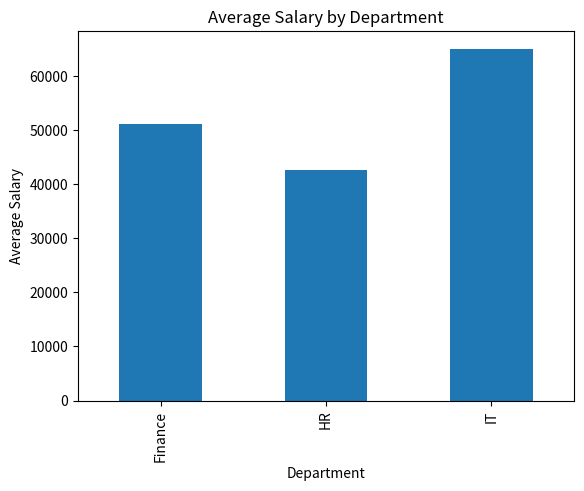

Python code for this plot:
import pandas as pd
import matplotlib.pyplot as plt

# Create dataset (no CSV file needed)
data = {
    "Name": ["Alice", "Bob", "Charlie", "David", "Eve", "Frank", "Grace"],
    "Age": [25, 30, 35, 28, 40, None, 29],
    "Department": ["HR", "IT", "IT", "Finance", "HR", "IT", "Finance"],
    "Salary": [40000, 60000, 65000, 50000, 45000, 70000, 52000]
}

df = pd.DataFrame(data)

print("Original Data:\n")
print(df)


# Data Cleaning
# # Fill missing Age with mean
df["Age"] = df["Age"].fillna(df["Age"].mean())

# Remove duplicates (if any)
df = df.drop_duplicates()

print("\nCleaned Data:\n")
print(df)


# Filtering
high_salary = df[df["Salary"] > 50000]

print("\nEmployees with Salary > 50000:\n")
print(high_salary)


# Grouping
dept_avg_salary = df.groupby("Department")["Salary"].mean()

print("\nAverage Salary by Department:\n")
print(dept_avg_salary)


# Insights
print("\nInsights:")
print("Highest Salary:", df["Salary"].max())
print("Lowest Salary:", df["Salary"].min())
print("Average Age:", df["Age"].mean())


# Optional Graph

dept_avg_salary.plot(kind="bar", title="Average Salary by Department")
plt.xlabel("Department")
plt.ylabel("Average Salary")
plt.show()
